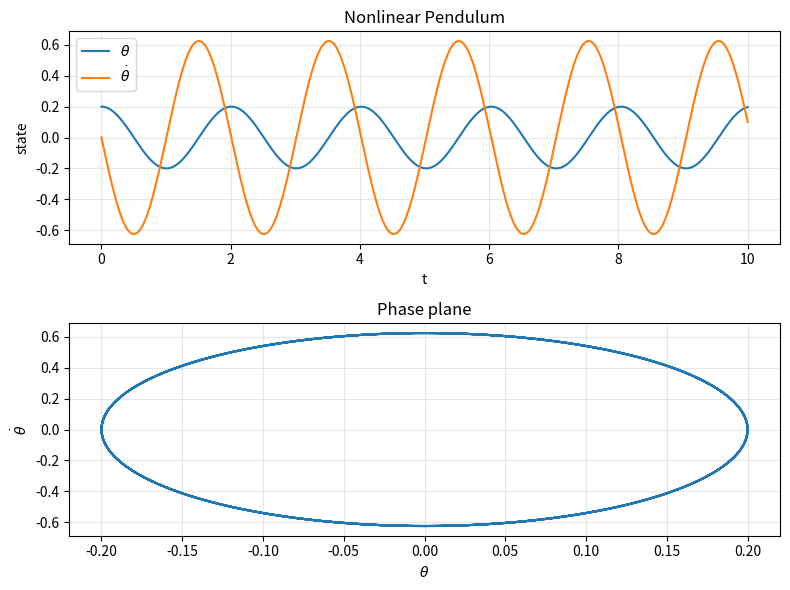

Recreate this plot in Python.
import numpy as np
import matplotlib.pyplot as plt
from scipy.integrate import solve_ivp


def rhs(t, y, g_over_L):
    """Nonlinear pendulum: theta'' + (g/L)*sin(theta) = 0. State: [theta, theta']."""
    theta, theta_dot = y[0], y[1]
    d_theta = theta_dot
    d_theta_dot = -(g_over_L) * np.sin(theta)
    return [d_theta, d_theta_dot]


def true_coefficients_polynomial(g_over_L, degree=3):
    """
    True SINDy coefficients for nonlinear pendulum under polynomial approximation.

    Exact: d(theta)/dt = theta',  d(theta')/dt = -(g/L)*sin(theta).
    With sin(theta) ≈ theta - theta^3/6 (small-angle + first nonlinear term),
    d(theta')/dt ≈ -(g/L)*theta + (g/L)/6 * theta^3.
    Library for 2 states degree 3: [1, x0, x1, ..., x0^3, ...].
    So eq0: coef x1=1.  eq1: coef x0=-g/L, x0^3=(g/L)/6.
    """
    n_feat_deg3 = 10
    Xi = np.array([
        [0, 0],
        [0, -g_over_L],
        [1, 0],
        [0, 0],
        [0, 0],
        [0, 0],
        [0, g_over_L / 6],
        [0, 0],
        [0, 0],
        [0, 0],
    ], dtype=float)
    if degree > 3:
        n_total = (degree + 1) * (degree + 2) // 2
        Xi_full = np.zeros((n_total, 2))
        Xi_full[:n_feat_deg3] = Xi
        return Xi_full
    if degree < 3:
        Xi = Xi[: (degree + 1) * (degree + 2) // 2]
    return Xi


def simulate_nonlinear_pendulum(
    g_over_L=9.81,
    theta0=0.2,
    theta_dot0=0.0,
    t_span=(0, 10),
    num_points=1000,
):
    t_eval = np.linspace(t_span[0], t_span[1], num_points)
    sol = solve_ivp(
        fun=lambda t, y: rhs(t, y, g_over_L),
        t_span=t_span,
        y0=[theta0, theta_dot0],
        t_eval=t_eval,
        method="RK45",
    )
    if not sol.success:
        raise RuntimeError(sol.message)
    return sol.t, sol.y.T


def plot_results(t, y):
    fig, (ax1, ax2) = plt.subplots(2, 1, figsize=(8, 6))
    ax1.plot(t, y[:, 0], label=r"$\theta$")
    ax1.plot(t, y[:, 1], label=r"$\dot{\theta}$")
    ax1.set_xlabel("t")
    ax1.set_ylabel("state")
    ax1.set_title("Nonlinear Pendulum")
    ax1.legend()
    ax1.grid(True, alpha=0.3)
    ax2.plot(y[:, 0], y[:, 1])
    ax2.set_xlabel(r"$\theta$")
    ax2.set_ylabel(r"$\dot{\theta}$")
    ax2.set_title("Phase plane")
    ax2.grid(True, alpha=0.3)
    plt.tight_layout()
    plt.show()


if __name__ == "__main__":
    t, y = simulate_nonlinear_pendulum(g_over_L=9.81, theta0=0.2, theta_dot0=0.0)
    plot_results(t, y)
